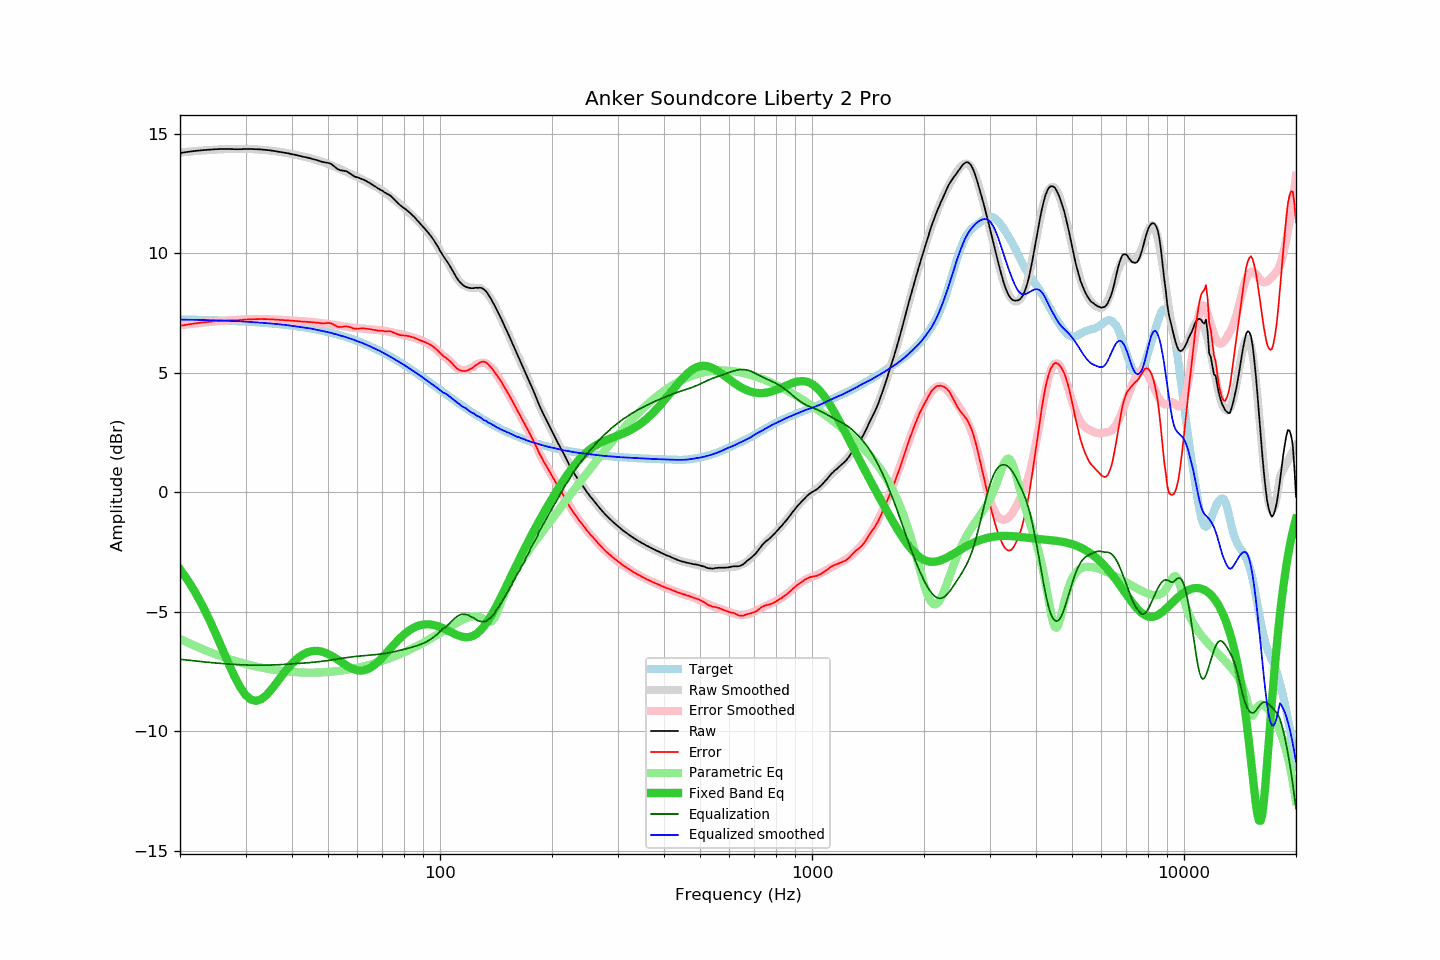

Data behind this chart, as committed beside it:
frequency, raw, error, smoothed, error_smoothed, equalization, parametric_eq, equalized_raw, equalized_smoothed, target
20, 14.18, 6.96, 14.20, 6.99, -6.99, -3.22, 7.20, 7.22, 7.23
21, 14.23, 7.01, 14.24, 7.02, -7.02, -3.69, 7.21, 7.21, 7.22
22, 14.27, 7.06, 14.27, 7.06, -7.06, -4.20, 7.22, 7.21, 7.21
23, 14.30, 7.10, 14.29, 7.09, -7.09, -4.75, 7.21, 7.20, 7.21
24, 14.32, 7.13, 14.31, 7.12, -7.12, -5.34, 7.21, 7.20, 7.20
25, 14.34, 7.16, 14.33, 7.14, -7.14, -5.95, 7.20, 7.19, 7.19
26, 14.35, 7.18, 14.34, 7.17, -7.17, -6.56, 7.19, 7.18, 7.18
27, 14.35, 7.19, 14.35, 7.18, -7.18, -7.15, 7.17, 7.17, 7.17
28, 14.34, 7.19, 14.36, 7.20, -7.20, -7.69, 7.14, 7.16, 7.16
29, 14.34, 7.20, 14.36, 7.22, -7.22, -8.14, 7.13, 7.15, 7.15
30, 14.35, 7.22, 14.36, 7.23, -7.23, -8.47, 7.13, 7.13, 7.13
31, 14.35, 7.23, 14.35, 7.23, -7.23, -8.67, 7.12, 7.12, 7.12
32, 14.34, 7.24, 14.34, 7.23, -7.23, -8.73, 7.11, 7.10, 7.11
33, 14.33, 7.24, 14.32, 7.23, -7.23, -8.66, 7.10, 7.09, 7.09
34, 14.31, 7.24, 14.31, 7.23, -7.23, -8.51, 7.08, 7.08, 7.08
35, 14.29, 7.23, 14.29, 7.23, -7.23, -8.30, 7.07, 7.06, 7.06
36, 14.26, 7.22, 14.26, 7.22, -7.22, -8.06, 7.04, 7.04, 7.04
37, 14.23, 7.21, 14.24, 7.21, -7.21, -7.81, 7.02, 7.02, 7.03
38, 14.20, 7.20, 14.21, 7.20, -7.20, -7.57, 7.00, 7.01, 7.01
39, 14.17, 7.19, 14.18, 7.19, -7.19, -7.36, 6.98, 6.98, 6.99
40, 14.13, 7.17, 14.14, 7.18, -7.18, -7.17, 6.95, 6.96, 6.96
41, 14.10, 7.16, 14.10, 7.17, -7.17, -7.00, 6.94, 6.93, 6.94
42, 14.06, 7.14, 14.07, 7.16, -7.16, -6.87, 6.91, 6.91, 6.92
43, 14.02, 7.13, 14.04, 7.15, -7.15, -6.77, 6.88, 6.89, 6.90
44, 13.99, 7.12, 14.00, 7.13, -7.13, -6.70, 6.86, 6.87, 6.87
45, 13.95, 7.11, 13.96, 7.12, -7.12, -6.65, 6.83, 6.84, 6.84
46, 13.91, 7.10, 13.92, 7.10, -7.10, -6.63, 6.81, 6.81, 6.82
47, 13.87, 7.09, 13.87, 7.09, -7.09, -6.64, 6.78, 6.78, 6.79
48, 13.82, 7.07, 13.83, 7.07, -7.07, -6.66, 6.75, 6.75, 6.76
49, 13.79, 7.07, 13.78, 7.06, -7.06, -6.71, 6.74, 6.73, 6.73
50, 13.77, 7.08, 13.73, 7.04, -7.04, -6.76, 6.74, 6.69, 6.70
51, 13.72, 7.06, 13.68, 7.02, -7.02, -6.83, 6.71, 6.66, 6.66
52, 13.62, 6.99, 13.62, 7.00, -7.00, -6.91, 6.63, 6.62, 6.63
53, 13.51, 6.92, 13.57, 6.98, -6.98, -7.00, 6.54, 6.59, 6.59
54, 13.46, 6.91, 13.51, 6.96, -6.96, -7.08, 6.51, 6.55, 6.56
55, 13.44, 6.92, 13.45, 6.94, -6.94, -7.16, 6.51, 6.52, 6.52
56, 13.42, 6.94, 13.40, 6.92, -6.92, -7.24, 6.51, 6.48, 6.48
57, 13.35, 6.91, 13.34, 6.90, -6.90, -7.31, 6.45, 6.44, 6.44
58, 13.27, 6.87, 13.28, 6.88, -6.88, -7.37, 6.39, 6.40, 6.40
59, 13.19, 6.83, 13.23, 6.87, -6.87, -7.42, 6.32, 6.36, 6.36
60, 13.16, 6.84, 13.17, 6.86, -6.86, -7.45, 6.30, 6.31, 6.32
61, 13.12, 6.85, 13.12, 6.85, -6.85, -7.46, 6.27, 6.27, 6.28
62, 13.08, 6.85, 13.07, 6.84, -6.84, -7.45, 6.25, 6.23, 6.23
63, 13.03, 6.85, 13.02, 6.83, -6.83, -7.43, 6.20, 6.19, 6.19
64, 12.97, 6.83, 12.96, 6.82, -6.82, -7.39, 6.15, 6.14, 6.14
65, 12.91, 6.82, 12.90, 6.81, -6.81, -7.34, 6.10, 6.09, 6.10
66, 12.84, 6.79, 12.85, 6.80, -6.80, -7.27, 6.04, 6.04, 6.05
67, 12.78, 6.78, 12.79, 6.79, -6.79, -7.19, 5.99, 6.00, 6.00
68, 12.71, 6.76, 12.74, 6.78, -6.78, -7.10, 5.93, 5.95, 5.95
69, 12.65, 6.75, 12.67, 6.77, -6.77, -7.01, 5.88, 5.90, 5.90
70, 12.60, 6.75, 12.61, 6.76, -6.76, -6.90, 5.85, 5.85, 5.85
71, 12.53, 6.73, 12.54, 6.74, -6.74, -6.80, 5.79, 5.80, 5.80
72, 12.48, 6.73, 12.47, 6.73, -6.73, -6.70, 5.76, 5.74, 5.75
73, 12.43, 6.73, 12.40, 6.71, -6.71, -6.59, 5.73, 5.69, 5.70
74, 12.36, 6.72, 12.33, 6.69, -6.69, -6.49, 5.67, 5.64, 5.65
75, 12.27, 6.68, 12.26, 6.67, -6.67, -6.39, 5.60, 5.59, 5.60
76, 12.18, 6.64, 12.19, 6.65, -6.65, -6.29, 5.53, 5.54, 5.54
77, 12.09, 6.60, 12.12, 6.63, -6.63, -6.20, 5.46, 5.48, 5.49
78, 12.01, 6.58, 12.05, 6.61, -6.61, -6.11, 5.40, 5.43, 5.44
79, 11.94, 6.56, 11.97, 6.59, -6.59, -6.03, 5.35, 5.38, 5.38
... 553 more rows
